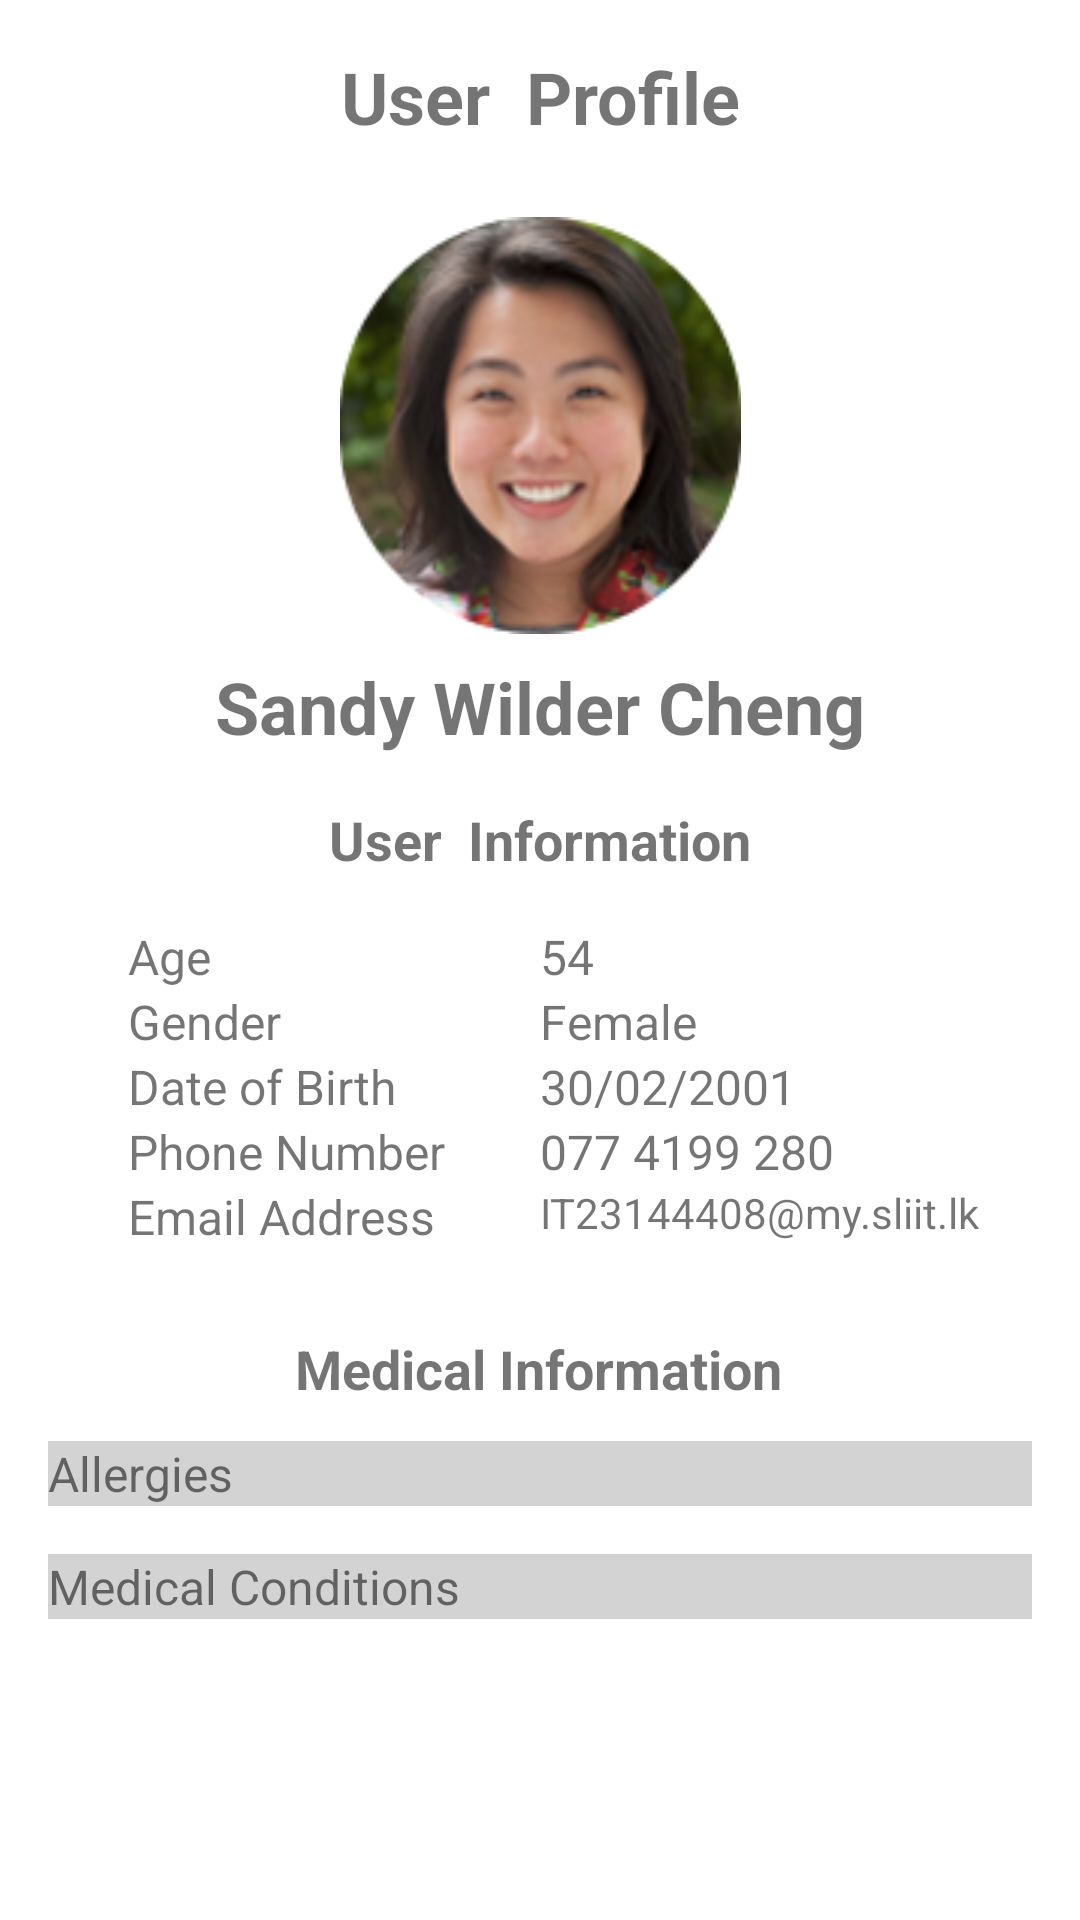

Layout XML and referenced resources for this Android screen:
<!-- AndroidManifest.xml: application theme Theme.MedInfo -->
<!-- res/layout/fragment_user_profile.xml -->
<?xml version="1.0" encoding="utf-8"?>

<androidx.constraintlayout.widget.ConstraintLayout xmlns:android="http://schemas.android.com/apk/res/android"
    xmlns:app="http://schemas.android.com/apk/res-auto"
    xmlns:tools="http://schemas.android.com/tools"
    android:layout_width="match_parent"
    android:layout_height="match_parent"
    tools:context=".ui.userprofile.UserProfileFragment">

    <TextView
        android:id="@+id/user_profile_title"
        android:layout_width="wrap_content"
        android:layout_height="wrap_content"
        android:layout_marginTop="16dp"
        android:text="User  Profile"
        android:textSize="24sp"
        android:textStyle="bold"
        app:layout_constraintEnd_toEndOf="parent"
        app:layout_constraintStart_toStartOf="parent"
        app:layout_constraintTop_toTopOf="parent" />

    <ImageView
        android:id="@+id/user_profile_image"
        android:layout_width="151dp"
        android:layout_height="139dp"
        android:layout_marginTop="24dp"
        android:src="@drawable/avatar_image"
        app:layout_constraintEnd_toEndOf="parent"
        app:layout_constraintStart_toStartOf="parent"
        app:layout_constraintTop_toBottomOf="@id/user_profile_title" />

    <TextView
        android:id="@+id/user_name"
        android:layout_width="wrap_content"
        android:layout_height="wrap_content"
        android:layout_marginTop="8dp"
        android:text="Sandy Wilder Cheng"
        android:textSize="24sp"
        android:textStyle="bold"
        app:layout_constraintEnd_toEndOf="parent"
        app:layout_constraintStart_toStartOf="parent"
        app:layout_constraintTop_toBottomOf="@id/user_profile_image" />

    <TextView
        android:id="@+id/user_info_title"
        android:layout_width="wrap_content"
        android:layout_height="wrap_content"
        android:text="User  Information"
        android:textSize="18sp"
        android:textStyle="bold"
        app:layout_constraintTop_toBottomOf="@id/user_name"
        app:layout_constraintStart_toStartOf="parent"
        app:layout_constraintEnd_toEndOf="parent"
        android:layout_marginTop="16dp"/>

    <LinearLayout
        android:layout_width="295dp"
        android:layout_height="116dp"
        android:layout_margin="16dp"
        android:layout_marginStart="32dp"
        android:layout_marginTop="25dp"
        android:layout_marginEnd="8dp"
        android:orientation="horizontal"
        app:layout_constraintEnd_toEndOf="parent"
        app:layout_constraintStart_toStartOf="parent"
        app:layout_constraintTop_toBottomOf="@id/user_info_title">

        <LinearLayout
            android:layout_width="0dp"
            android:layout_height="wrap_content"
            android:layout_weight="1"
            android:orientation="vertical">

            <TextView
                android:id="@+id/user_info_age_answer"
                android:layout_width="wrap_content"
                android:layout_height="wrap_content"
                android:layout_marginLeft="10dp"
                android:text="Age"
                android:textSize="16sp" />

            <TextView
                android:id="@+id/user_info_gender_answer"
                android:layout_width="wrap_content"
                android:layout_height="wrap_content"
                android:layout_marginLeft="10dp"
                android:text="Gender"
                android:textSize="16sp" />

            <TextView
                android:id="@+id/user_info_dob_answer"
                android:layout_width="wrap_content"
                android:layout_height="wrap_content"
                android:layout_marginLeft="10dp"
                android:text="Date of Birth"
                android:textSize="16sp" />

            <TextView
                android:id="@+id/user_info_phone_answer"
                android:layout_width="wrap_content"
                android:layout_height="wrap_content"
                android:layout_marginLeft="10dp"
                android:text="Phone Number"
                android:textSize="16sp" />

            <TextView
                android:id="@+id/user_info_email_answer"
                android:layout_width="wrap_content"
                android:layout_height="wrap_content"
                android:layout_marginLeft="10dp"
                android:text="Email Address"
                android:textSize="16sp" />

        </LinearLayout>

        <LinearLayout
            android:layout_width="0dp"
            android:layout_height="wrap_content"
            android:layout_weight="1"
            android:orientation="vertical">

            <TextView
                android:id="@+id/user_info_age"
                android:layout_width="wrap_content"
                android:layout_height="wrap_content"
                android:text="54"
                android:textSize="16sp" />

            <TextView
                android:id="@+id/user_info_gender"
                android:layout_width="wrap_content"
                android:layout_height="wrap_content"
                android:text="Female"
                android:textSize="16sp" />

            <TextView
                android:id="@+id/user_info_dob"
                android:layout_width="wrap_content"
                android:layout_height="wrap_content"
                android:text="30/02/2001"
                android:textSize="16sp" />

            <TextView
                android:id="@+id/user_info_phone"
                android:layout_width="wrap_content"
                android:layout_height="wrap_content"
                android:text="077 4199 280"
                android:textSize="16sp" />

            <TextView
                android:id="@+id/user_info_email"
                android:layout_width="wrap_content"
                android:layout_height="wrap_content"
                android:text="IT23144408@my.sliit.lk"
                android:textSize="14sp" />

        </LinearLayout>

    </LinearLayout>

    <TextView
        android:id="@+id/medical_info_title"
        android:layout_width="wrap_content"
        android:layout_height="wrap_content"
        android:layout_marginTop="152dp"
        android:text="Medical Information"
        android:textSize="18sp"
        android:textStyle="bold"
        app:layout_constraintEnd_toEndOf="parent"
        app:layout_constraintHorizontal_bias="0.497"
        app:layout_constraintStart_toStartOf="parent"
        app:layout_constraintTop_toBottomOf="@id/user_info_title" />

    <TextView
        android:id="@+id/medical_info_allergies"
        android:layout_width="0dp"
        android:layout_height="wrap_content"
        android:layout_marginStart="16dp"
        android:layout_marginTop="12dp"
        android:layout_marginEnd="16dp"
        android:background="@drawable/line_divider"
        android:text="Allergies"
        android:textSize="16sp"
        app:layout_constraintEnd_toEndOf="parent"
        app:layout_constraintHorizontal_bias="0.0"
        app:layout_constraintStart_toStartOf="parent"
        app:layout_constraintTop_toBottomOf="@id/medical_info_title" />

    <TextView
        android:id="@+id/medical_info_conditions"
        android:layout_width="0dp"
        android:layout_height="wrap_content"
        android:layout_marginStart="16dp"
        android:layout_marginTop="16dp"
        android:layout_marginEnd="16dp"
        android:background="@drawable/line_divider"
        android:text="Medical Conditions"
        android:textSize="16sp"
        app:layout_constraintEnd_toEndOf="parent"
        app:layout_constraintHorizontal_bias="0.0"
        app:layout_constraintStart_toStartOf="parent"
        app:layout_constraintTop_toBottomOf="@id/medical_info_allergies" />

</androidx.constraintlayout.widget.ConstraintLayout>
<!-- resources referenced by this layout -->
<resources>
  <!-- drawable avatar_image: png bitmap (drawable, 31736 bytes) -->
  <!-- drawable line_divider (drawable) -->
  <?xml version="1.0" encoding="utf-8"?>
  
  <shape xmlns:android="http://schemas.android.com/apk/res/android">
      <size android:height="1dp" />
      <solid android:color="#D3D3D3" />
  </shape>
  <style name="Theme.MedInfo" parent="Base.Theme.MedInfo" />
  <style name="Base.Theme.MedInfo" parent="Theme.MaterialComponents.DayNight.NoActionBar">
          
          <item name="colorPrimary">@color/primaryColor</item>
          <item name="colorPrimaryVariant">@color/primaryDarkColor</item>
          <item name="colorOnPrimary">@color/white</item>
          <item name="colorSecondary">@color/secondaryColor</item>
          <item name="colorSecondaryVariant">@color/secondaryDarkColor</item>
          <item name="colorOnSecondary">@color/black</item>
          <item name="colorSurface">@color/surfaceColor</item>
          <item name="colorOnBackground">@color/black</item>
          <item name="colorOnSurface">@color/black</item>
      </style>
  <color name="primaryColor">#00A3AB</color>
  <color name="primaryDarkColor">#00796B</color>
  <color name="white">#FFFFFF</color>
  <color name="secondaryColor">#FFFFFF</color>
  <color name="secondaryDarkColor">#B2DFDB</color>
  <color name="black">#000000</color>
  <color name="surfaceColor">#FFFFFF</color>
</resources>
